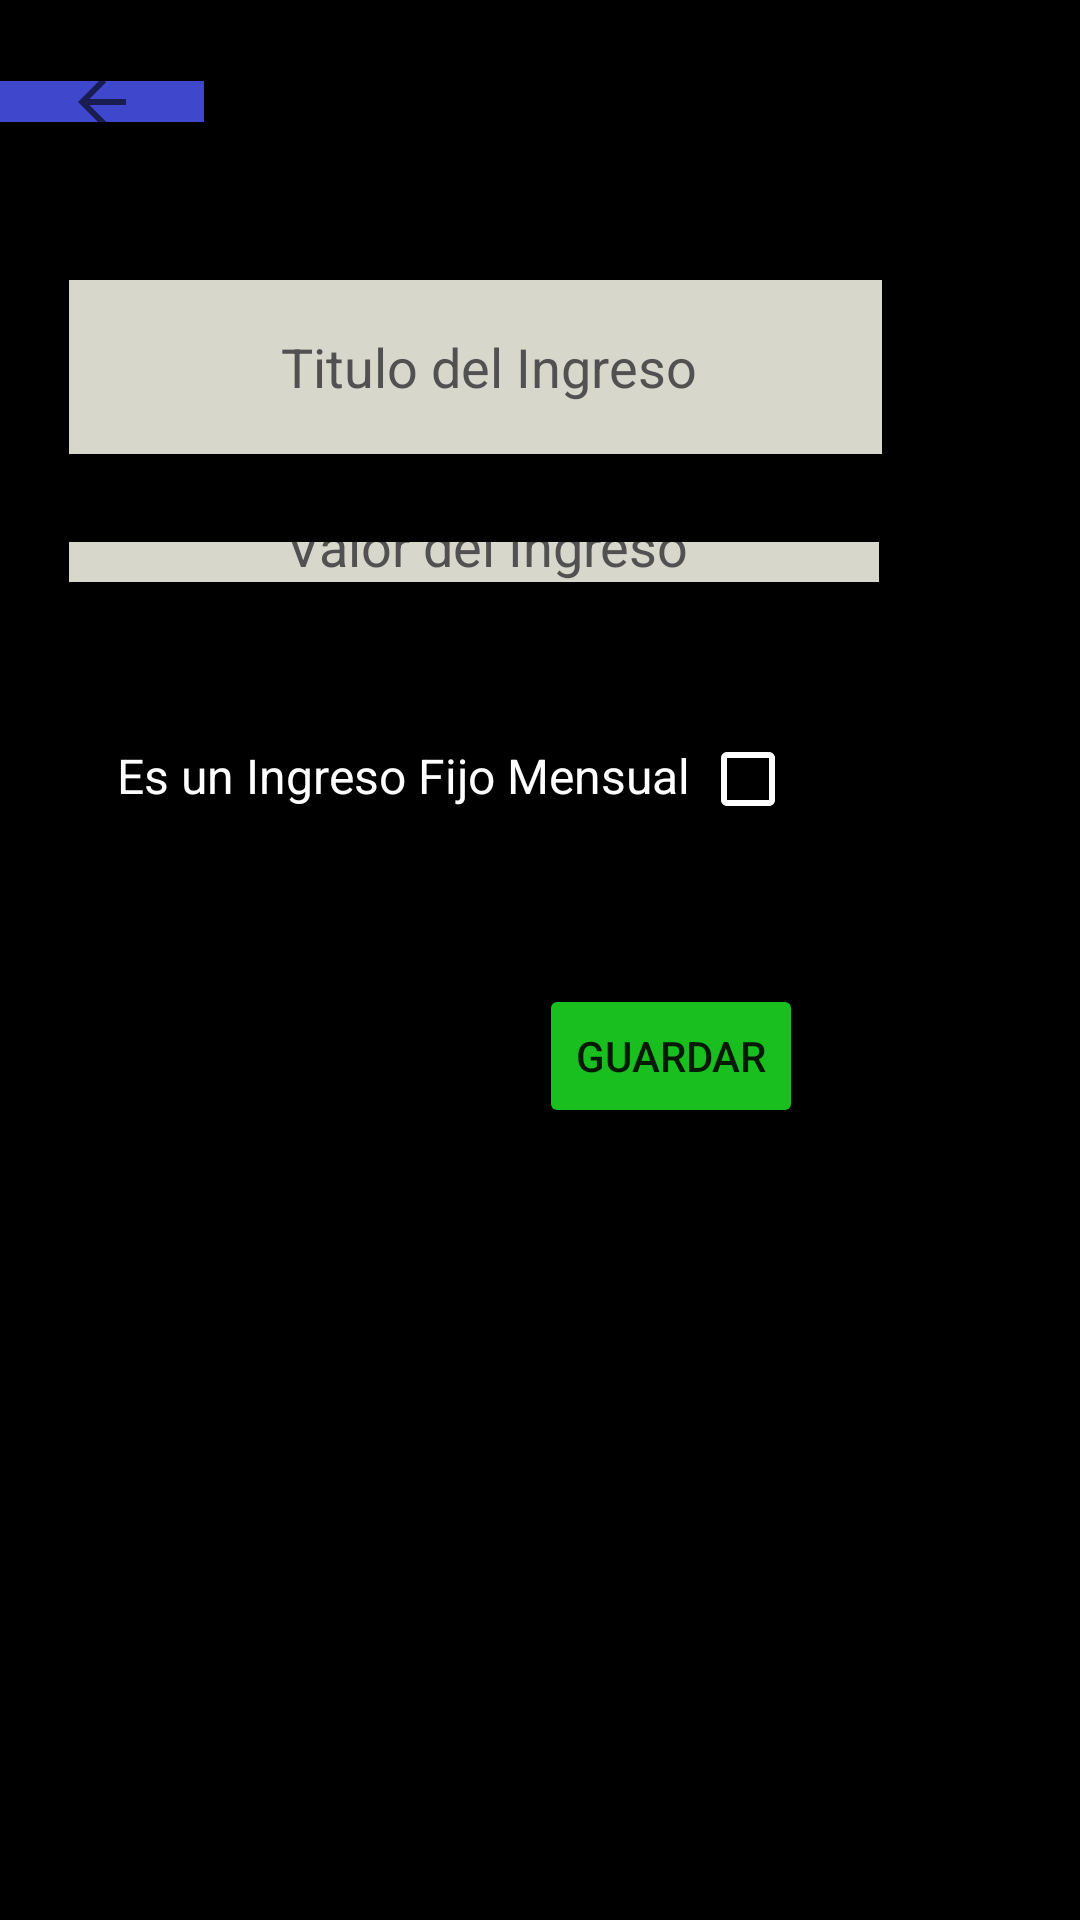

Write the Android layout XML for this screen, with the resource values it uses.
<!-- AndroidManifest.xml: application theme Theme.SaveUr -->
<!-- res/layout/activity_ingresos.xml -->
<?xml version="1.0" encoding="utf-8"?>
<androidx.constraintlayout.widget.ConstraintLayout xmlns:android="http://schemas.android.com/apk/res/android"
    xmlns:app="http://schemas.android.com/apk/res-auto"
    xmlns:tools="http://schemas.android.com/tools"
    android:id="@+id/IngresoFijo"
    android:layout_width="match_parent"
    android:layout_height="match_parent"
    android:background="#000000"
    tools:context=".IngresosActivity">

    <HorizontalScrollView
        android:id="@+id/horizontalScrollView2"
        android:layout_width="407dp"
        android:layout_height="0dp"
        android:layout_marginTop="27dp"
        android:layout_marginBottom="140dp"
        app:layout_constraintBottom_toTopOf="@+id/IdValorIngreso"
        app:layout_constraintStart_toStartOf="parent"
        app:layout_constraintTop_toTopOf="parent"
        app:layout_constraintVertical_bias="0.041">

        <LinearLayout
            android:layout_width="100dp"
            android:layout_height="match_parent">

            <ImageButton
                android:id="@+id/backToHomeI"
                android:layout_width="68dp"
                android:layout_height="match_parent"

                android:background="#FFFFFF"
                android:backgroundTint="#3F48CC"
                app:srcCompat="?attr/actionModeCloseDrawable" />

            <TextView
                android:id="@+id/textView2"
                android:layout_width="310dp"
                android:layout_height="match_parent"
                android:layout_weight="100"
                android:text="  Ingresos   "
                android:textAlignment="center"
                android:textColor="#FFFFFF"
                android:textSize="42sp"
                android:textStyle="bold" />

        </LinearLayout>
    </HorizontalScrollView>

    <EditText
        android:id="@+id/IdValorIngreso"
        android:layout_width="270dp"
        android:layout_height="0dp"
        android:layout_marginBottom="446dp"
        android:background="#D7D7CC"
        android:ems="10"
        android:hint="  Valor del Ingreso"
        android:inputType="number"
        android:textAlignment="center"
        android:textColor="#000000"
        android:textColorHint="#515151"
        android:textSize="18sp"
        app:layout_constraintBottom_toBottomOf="parent"
        app:layout_constraintEnd_toEndOf="parent"
        app:layout_constraintHorizontal_bias="0.255"
        app:layout_constraintStart_toStartOf="parent"
        app:layout_constraintTop_toBottomOf="@+id/horizontalScrollView2" />

    <Button
        android:id="@+id/SaveIngreso"
        android:layout_width="wrap_content"
        android:layout_height="wrap_content"
        android:layout_marginBottom="264dp"
        android:backgroundTint="#18BF1E"
        android:text="Guardar"
        android:textAlignment="center"
        app:layout_constraintBottom_toBottomOf="parent"
        app:layout_constraintEnd_toEndOf="parent"
        app:layout_constraintHorizontal_bias="0.66"
        app:layout_constraintStart_toStartOf="parent" />

    <AutoCompleteTextView
        android:id="@+id/IdTituloIngreso"
        android:layout_width="271dp"
        android:layout_height="58dp"
        android:background="#D7D7CC"
        android:hint="  Titulo del Ingreso"
        android:textAlignment="center"
        android:textColor="#000000"
        android:textColorHint="#515151"
        app:layout_constraintBottom_toTopOf="@+id/IdValorIngreso"
        app:layout_constraintEnd_toEndOf="parent"
        app:layout_constraintHorizontal_bias="0.257"
        app:layout_constraintStart_toStartOf="parent"
        app:layout_constraintTop_toBottomOf="@+id/horizontalScrollView2"
        app:layout_constraintVertical_bias="0.646" />

    <TextView
        android:id="@+id/textView15"
        android:layout_width="206dp"
        android:layout_height="29dp"
        android:hint="  Es un Ingreso Fijo Mensual"
        android:textAlignment="center"
        android:textColorHint="#FFFFFF"
        android:textSize="16sp"
        app:drawableTint="#000000"
        app:layout_constraintBottom_toTopOf="@+id/SaveIngreso"
        app:layout_constraintEnd_toEndOf="parent"
        app:layout_constraintHorizontal_bias="0.178"
        app:layout_constraintStart_toStartOf="parent"
        app:layout_constraintTop_toBottomOf="@+id/IdValorIngreso"
        app:layout_constraintVertical_bias="0.51" />

    <CheckBox
        android:id="@+id/ingresoFijo"
        android:layout_width="50dp"
        android:layout_height="23dp"
        android:buttonTint="#FFFFFF"
        android:textSize="20sp"
        app:layout_constraintBottom_toTopOf="@+id/SaveIngreso"
        app:layout_constraintEnd_toEndOf="parent"
        app:layout_constraintHorizontal_bias="0.0"
        app:layout_constraintStart_toEndOf="@+id/textView15"
        app:layout_constraintTop_toBottomOf="@+id/IdValorIngreso"
        app:layout_constraintVertical_bias="0.486" />


</androidx.constraintlayout.widget.ConstraintLayout>
<!-- resources referenced by this layout -->
<resources>
  <style name="Theme.SaveUr" parent="Theme.MaterialComponents.DayNight.DarkActionBar">
          
          <item name="colorPrimary">@color/purple_500</item>
          <item name="colorPrimaryVariant">@color/purple_700</item>
          <item name="colorOnPrimary">@color/white</item>
          
          <item name="colorSecondary">@color/teal_200</item>
          <item name="colorSecondaryVariant">@color/teal_700</item>
          <item name="colorOnSecondary">@color/black</item>
          
          <item name="android:statusBarColor" tools:targetApi="l">?attr/colorPrimaryVariant</item>
          
      </style>
  <color name="purple_500">#FF6200EE</color>
  <color name="purple_700">#FF3700B3</color>
  <color name="white">#FFFFFFFF</color>
  <color name="teal_200">#FF03DAC5</color>
  <color name="teal_700">#FF018786</color>
  <color name="black">#FF000000</color>
</resources>
